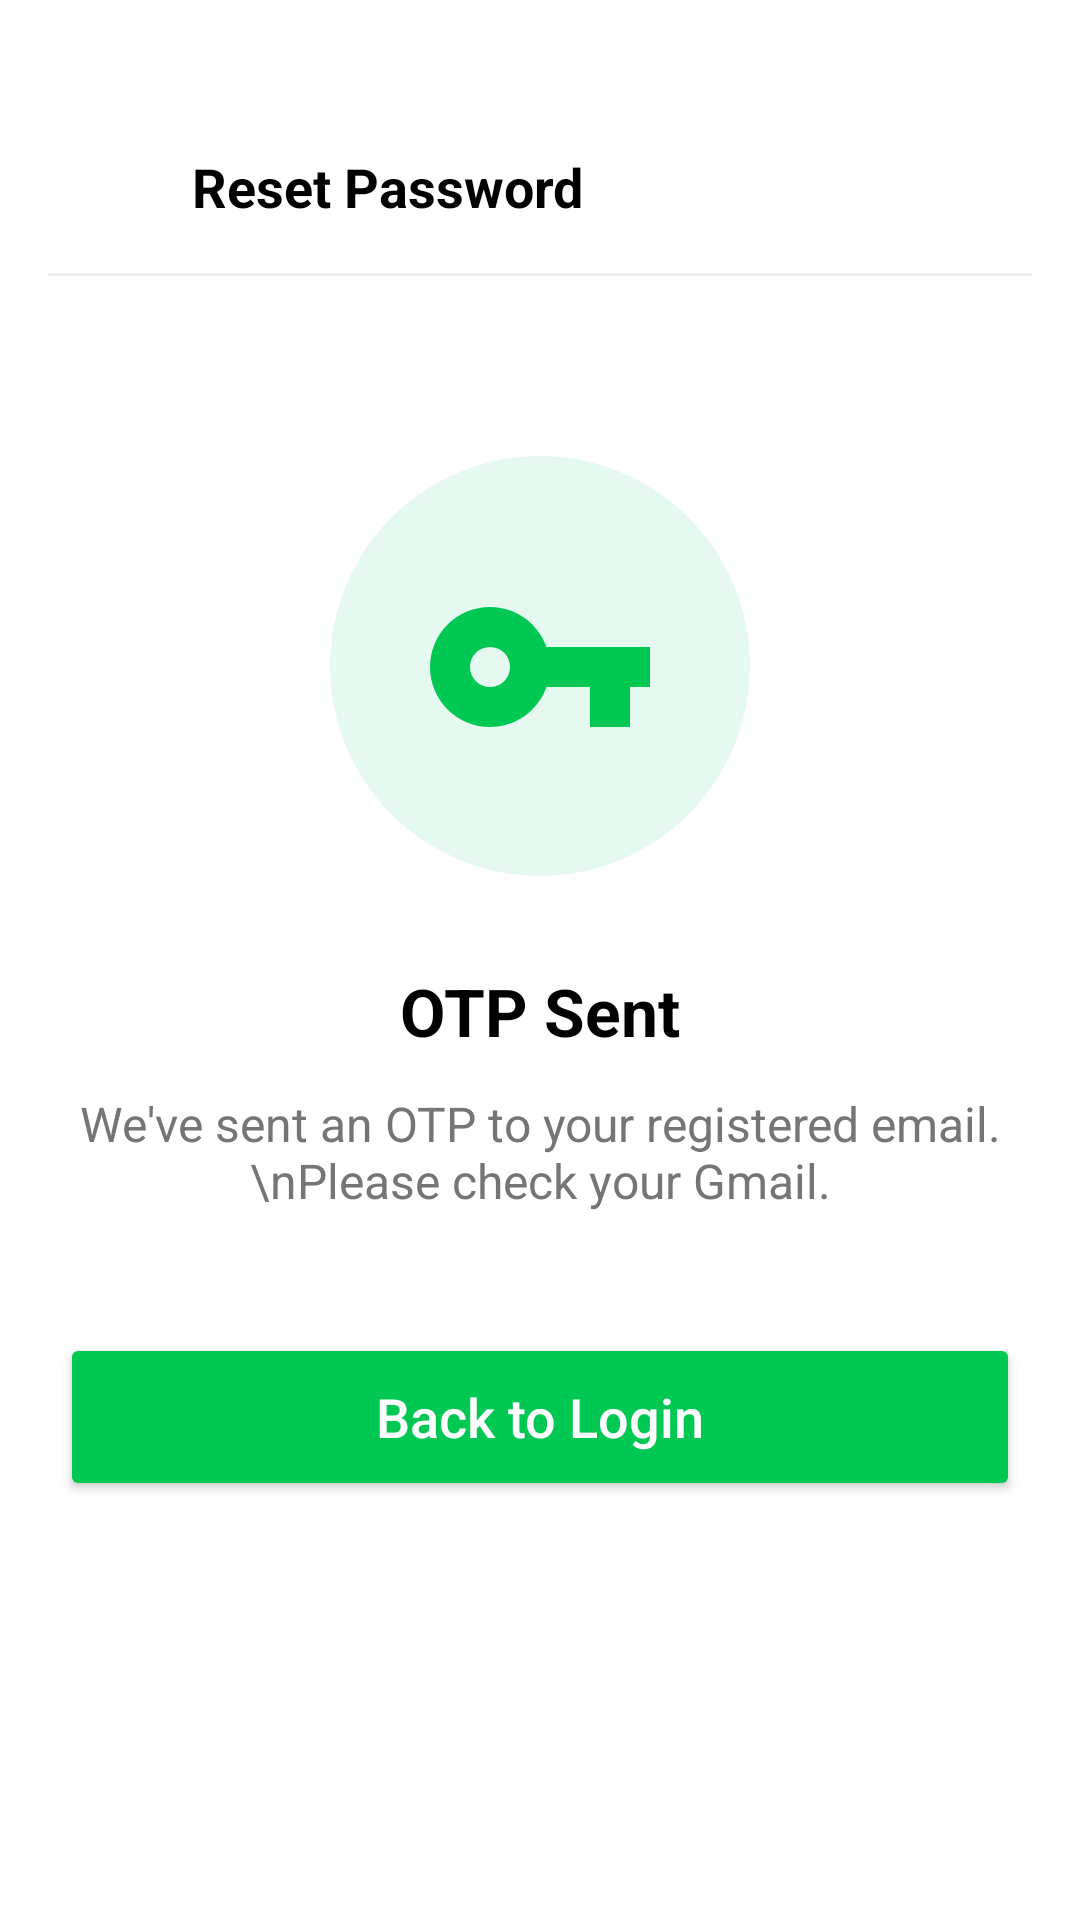

Write the Android layout XML for this screen, with the resource values it uses.
<!-- AndroidManifest.xml: activity theme Theme.Kisanmitra -->
<!-- res/layout/activity_otp_sent.xml -->
<?xml version="1.0" encoding="utf-8"?>
<androidx.constraintlayout.widget.ConstraintLayout xmlns:android="http://schemas.android.com/apk/res/android"
    xmlns:app="http://schemas.android.com/apk/res-auto"
    android:layout_width="match_parent"
    android:layout_height="match_parent"
    android:background="@color/white">

    
    <androidx.constraintlayout.widget.ConstraintLayout
        android:id="@+id/header"
        android:layout_width="match_parent"
        android:layout_height="60dp"
        android:layout_marginTop="32dp"
        android:paddingHorizontal="16dp"
        app:layout_constraintTop_toTopOf="parent">

        <ImageView
            android:id="@+id/btn_back"
            android:layout_width="24dp"
            android:layout_height="24dp"
            android:src="@drawable/ic_back"
            app:layout_constraintBottom_toBottomOf="parent"
            app:layout_constraintStart_toStartOf="parent"
            app:layout_constraintTop_toTopOf="parent" />

        <TextView
            android:layout_width="wrap_content"
            android:layout_height="wrap_content"
            android:layout_marginStart="24dp"
            android:text="Reset Password"
            android:textColor="@color/black"
            android:textSize="18sp"
            android:textStyle="bold"
            app:layout_constraintBottom_toBottomOf="parent"
            app:layout_constraintStart_toEndOf="@+id/btn_back"
            app:layout_constraintTop_toTopOf="parent" />

        <View
            android:layout_width="match_parent"
            android:layout_height="1dp"
            android:background="#EEEEEE"
            app:layout_constraintBottom_toBottomOf="parent" />
    </androidx.constraintlayout.widget.ConstraintLayout>

    <ScrollView
        android:layout_width="match_parent"
        android:layout_height="0dp"
        app:layout_constraintBottom_toBottomOf="parent"
        app:layout_constraintTop_toBottomOf="@+id/header">

        <LinearLayout
            android:layout_width="match_parent"
            android:layout_height="wrap_content"
            android:gravity="center_horizontal"
            android:orientation="vertical"
            android:padding="20dp">

            <View
                android:id="@+id/icon_bg"
                android:layout_width="140dp"
                android:layout_height="140dp"
                android:layout_marginTop="40dp"
                android:background="@drawable/bg_light_green_circle" />

            <ImageView
                android:layout_width="80dp"
                android:layout_height="80dp"
                android:layout_marginTop="-110dp"
                android:src="@drawable/ic_key" />

            <TextView
                android:layout_width="wrap_content"
                android:layout_height="wrap_content"
                android:layout_marginTop="60dp"
                android:text="OTP Sent"
                android:textColor="@color/black"
                android:textSize="22sp"
                android:textStyle="bold" />

            <TextView
                android:layout_width="wrap_content"
                android:layout_height="wrap_content"
                android:layout_marginTop="12dp"
                android:gravity="center"
                android:text="We've sent an OTP to your registered email.\nPlease check your Gmail."
                android:textColor="@color/grey"
                android:textSize="16sp" />

            <Button
                android:id="@+id/btn_back_to_login"
                android:layout_width="match_parent"
                android:layout_height="56dp"
                android:layout_marginTop="40dp"
                android:backgroundTint="@color/vibrant_green"
                android:text="Back to Login"
                android:textAllCaps="false"
                android:textColor="@color/white"
                android:textSize="18sp"
                app:cornerRadius="12dp" />

        </LinearLayout>
    </ScrollView>

</androidx.constraintlayout.widget.ConstraintLayout>
<!-- resources referenced by this layout -->
<resources>
  <color name="black">#FF000000</color>
  <color name="grey">#757575</color>
  <color name="vibrant_green">#00C853</color>
  <color name="white">#FFFFFFFF</color>
  <!-- drawable bg_light_green_circle (drawable) -->
  <?xml version="1.0" encoding="utf-8"?>
  <shape xmlns:android="http://schemas.android.com/apk/res/android"
      android:shape="oval">
      <solid android:color="#E6F9F1" />
  </shape>
  <!-- drawable ic_key (drawable) -->
  <vector xmlns:android="http://schemas.android.com/apk/res/android"
      android:width="24dp"
      android:height="24dp"
      android:viewportWidth="24"
      android:viewportHeight="24">
      <path
          android:fillColor="#00C853"
          android:pathData="M12.65,10C11.83,7.67 9.61,6 7,6A6,6 0 0,0 1,12A6,6 0 0,0 7,18C9.61,18 11.83,16.33 12.65,14H17V18H21V14H23V10H12.65M7,14A2,2 0 0,1 5,12A2,2 0 0,1 7,10A2,2 0 0,1 9,12A2,2 0 0,1 7,14Z" />
  </vector>
  <style name="Theme.Kisanmitra" parent="Theme.Material3.DayNight.NoActionBar">
          <item name="colorPrimary">@color/vibrant_green</item>
          <item name="android:statusBarColor">@color/vibrant_green</item>
      </style>
</resources>
